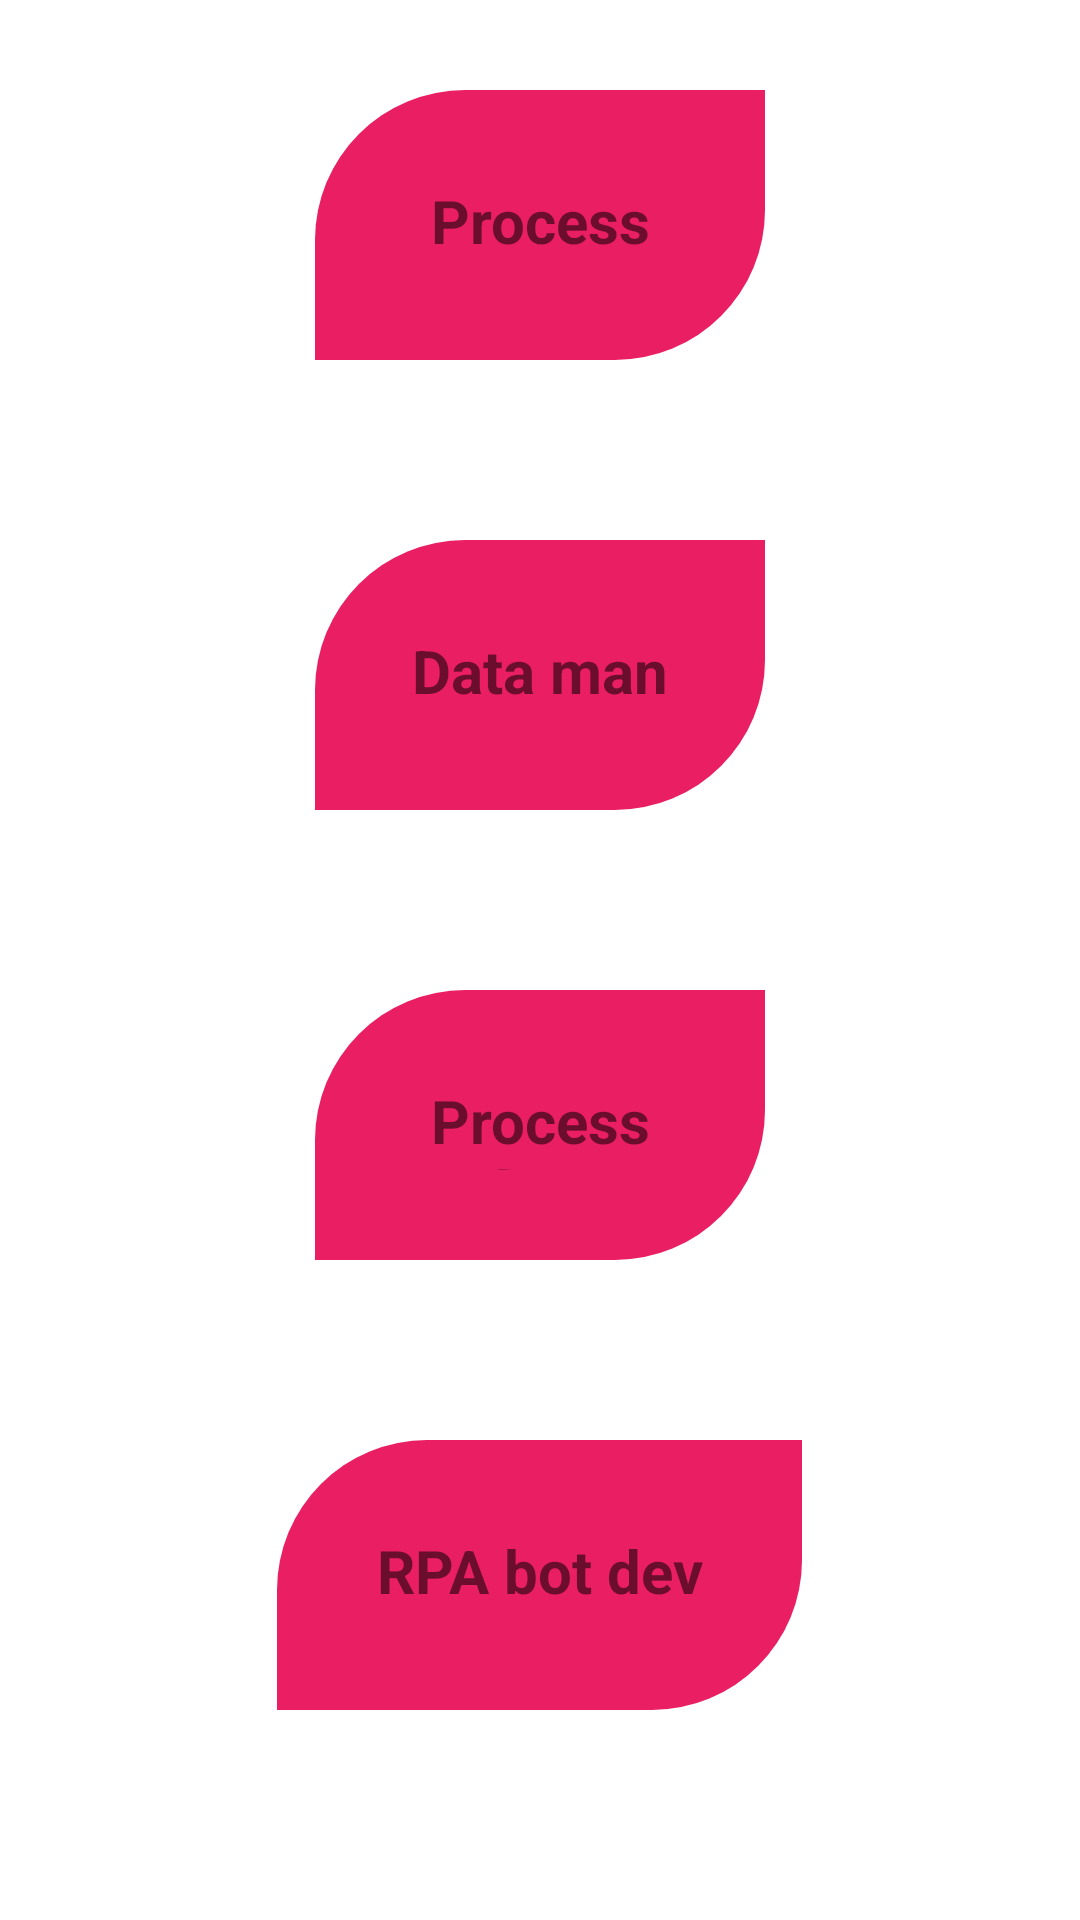

Layout XML and referenced resources for this Android screen:
<!-- AndroidManifest.xml: application theme Theme.Fragments_Assignment -->
<!-- res/layout/activity_rpadeveloper.xml -->
<?xml version="1.0" encoding="utf-8"?>
<LinearLayout xmlns:android="http://schemas.android.com/apk/res/android"
    xmlns:app="http://schemas.android.com/apk/res-auto"
    xmlns:tools="http://schemas.android.com/tools"
    android:layout_width="match_parent"
    android:layout_height="match_parent"
    tools:context=".AndroidDeveloper"
    android:orientation="vertical"
    android:layout_marginTop="70dp">

    <TextView
        android:id="@+id/textView1"
        android:layout_width="150dp"
        android:layout_height="90dp"
        android:layout_gravity="center"
        android:layout_margin="30dp"
        android:background="@drawable/custtom_button"
        android:gravity="center"
        android:padding="30dp"
        android:text="Process mining"
        android:textSize="20sp"
        android:textStyle="bold"
        tools:layout_editor_absoluteX="153dp"
        tools:layout_editor_absoluteY="186dp" />

    <TextView
        android:id="@+id/textView2"
        android:layout_width="150dp"
        android:layout_height="90dp"
        android:layout_gravity="center"
        android:layout_margin="30dp"
        android:background="@drawable/custtom_button"
        android:gravity="center"
        android:padding="30dp"
        android:paddingStart="30dp"
        android:text="Data management"
        android:textSize="20sp"
        android:textStyle="bold"
        tools:layout_editor_absoluteX="153dp"
        tools:layout_editor_absoluteY="186dp" />

    <TextView
        android:id="@+id/textView3"
        android:layout_width="150dp"
        android:layout_height="90dp"
        android:layout_gravity="center"
        android:layout_margin="30dp"
        android:background="@drawable/custtom_button"
        android:gravity="center"
        android:padding="30dp"
        android:paddingStart="30dp"
        android:text="Process flow control"
        android:textSize="20sp"
        android:textStyle="bold"
        tools:layout_editor_absoluteX="153dp"
        tools:layout_editor_absoluteY="186dp" />

    <TextView
        android:id="@+id/textView4"
        android:layout_width="175dp"
        android:layout_height="90dp"
        android:layout_gravity="center"
        android:layout_margin="30dp"
        android:background="@drawable/custtom_button"
        android:gravity="center"
        android:padding="30dp"
        android:paddingStart="30dp"
        android:text="RPA bot development#"
        android:textSize="20sp"
        android:textStyle="bold"
        tools:layout_editor_absoluteX="153dp"
        tools:layout_editor_absoluteY="186dp" />


</LinearLayout>
<!-- resources referenced by this layout -->
<resources>
  <!-- drawable custtom_button (drawable) -->
  <?xml version="1.0" encoding="utf-8"?>
  <shape android:shape="rectangle"
      xmlns:android="http://schemas.android.com/apk/res/android">
  
      <solid android:color="#E91E63"/>
      <corners android:topLeftRadius="50dp"
          android:bottomRightRadius="50dp"/>
  </shape>
  <style name="Theme.Fragments_Assignment" parent="Base.Theme.Fragments_Assignment" />
  <style name="Base.Theme.Fragments_Assignment" parent="Theme.MaterialComponents.Light.DarkActionBar">
          
          <item name="colorPrimary">@color/purple700</item>
          <item name="colorPrimaryVariant">@color/purple500</item>
          <item name="colorOnPrimary">@color/white</item>
          
          <item name="colorSecondary">@color/teal200</item>
      <item name="colorSecondaryVariant">@color/teal700</item>
  
       
      <item name="android:statusBarColor">?attr/colorPrimaryVariant</item>
      </style>
  <color name="purple700">#FF3700B3</color>
  <color name="purple500">#FF6200EE</color>
  <color name="white">#FFFFFFFF</color>
  <color name="teal200">#FF03DAC5</color>
  <color name="teal700">#FF018786</color>
</resources>
